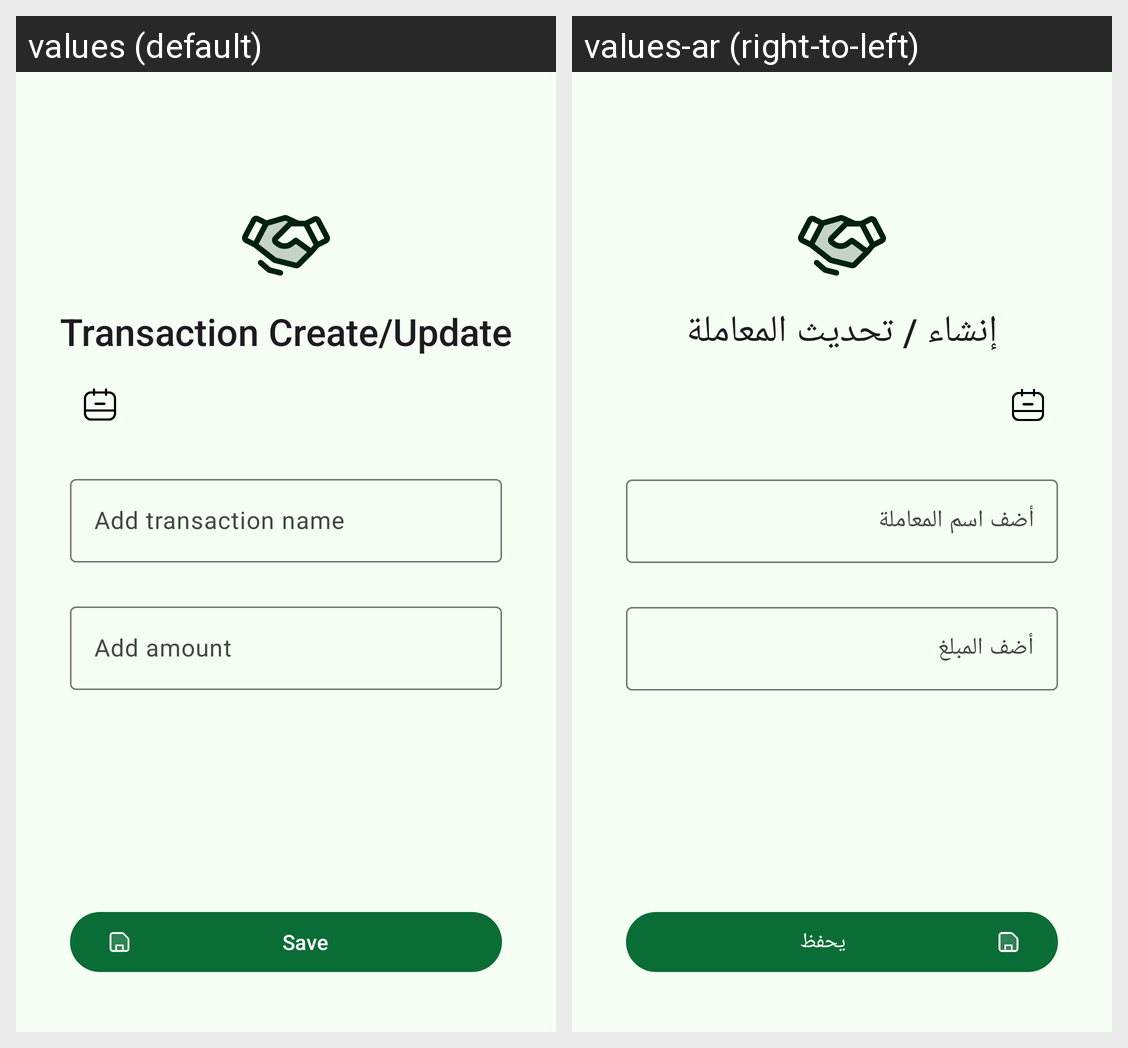

Translations of the strings shown on this Android screen, per locale in the grid:
Android screen res/layout/fragment_transaction_upsert.xml rendered under 2 locales, left to right: values (default), values-ar (right-to-left). Device: Nexus 5 (rendered at 1080×1920; each locale shown at half size, 540×960, under a caption strip naming it); theme AppTheme.
Strings drawn on this screen, with the default value and each locale's value (text and hints the layout hard-codes, and strings that could not be matched under every locale, appear in the picture but are not listed):

label_transaction_create_or_update
  values: Transaction Create/Update
  values-ar: إنشاء / تحديث المعاملة

hint_add_transaction_name
  values: Add transaction name
  values-ar: أضف اسم المعاملة

action_save
  values: Save
  values-ar: يحفظ
